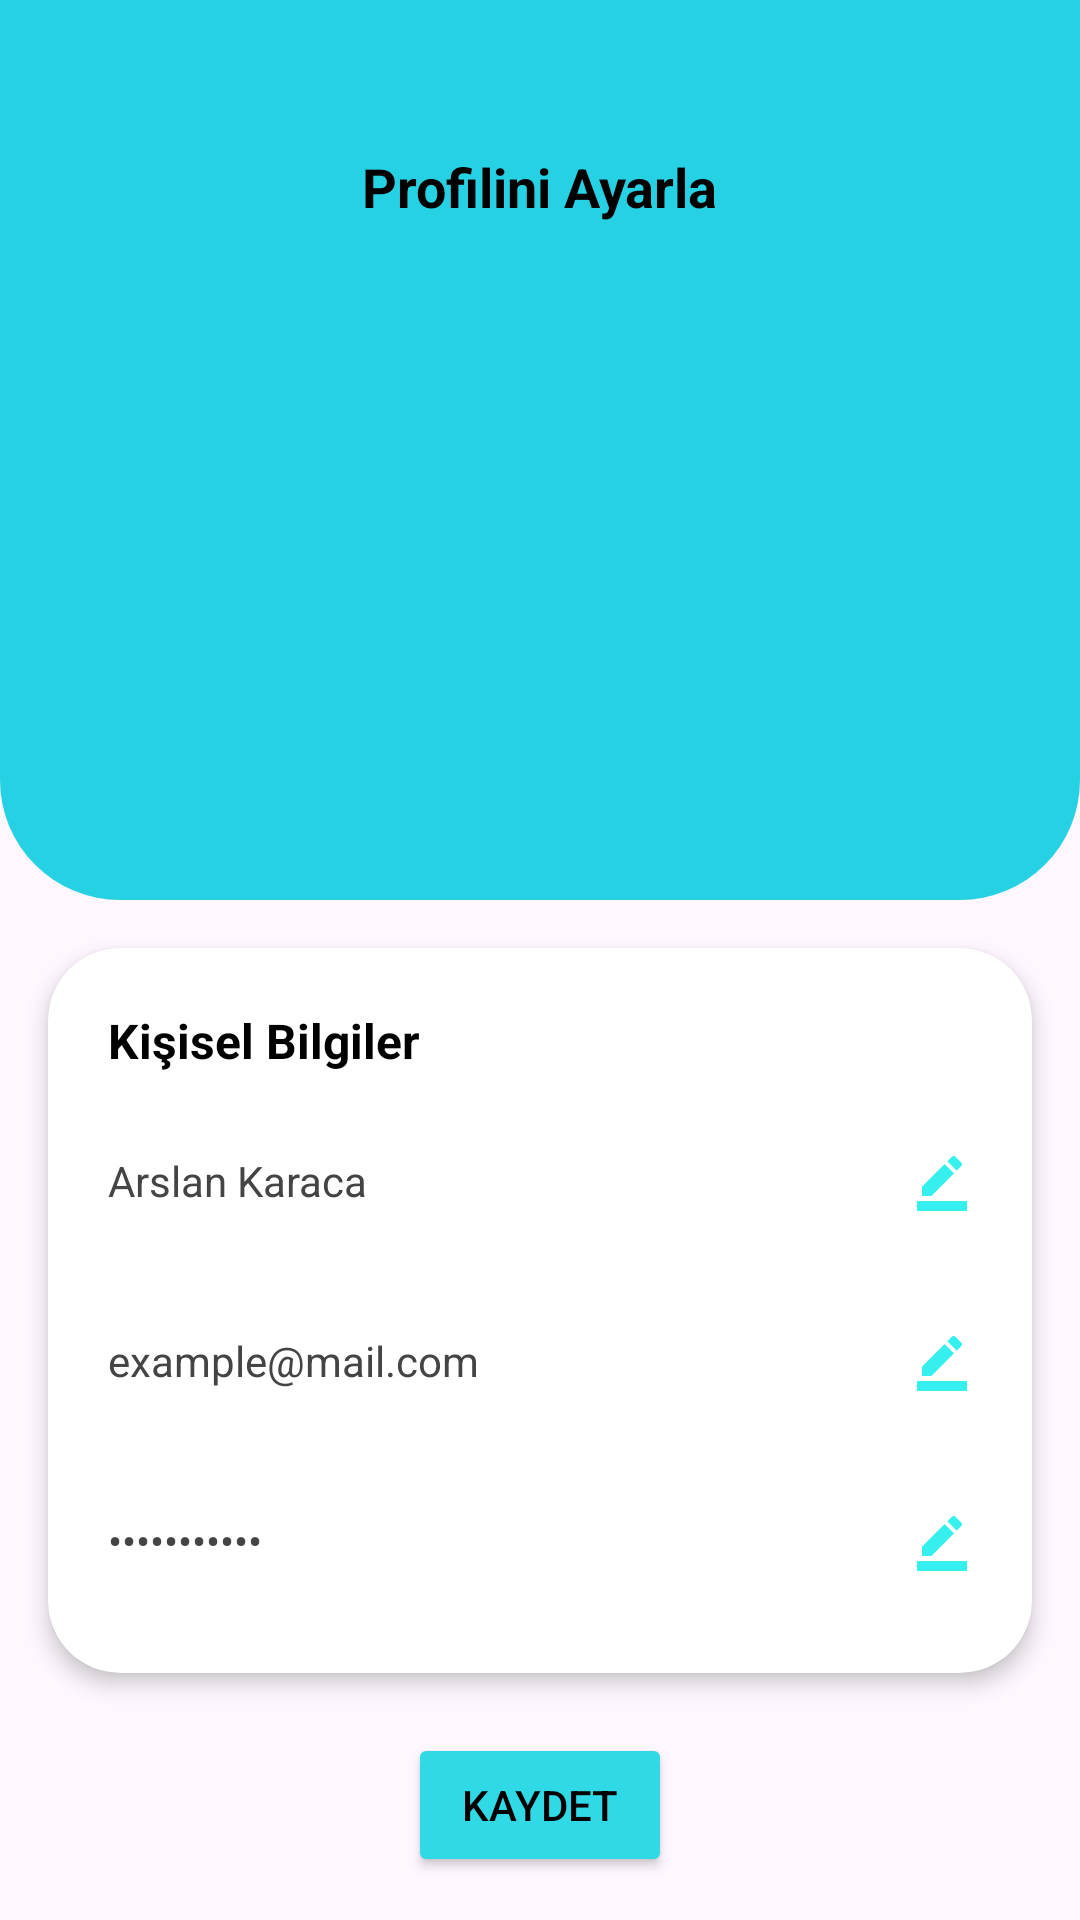

The Android layout XML behind this screen, and the referenced resources:
<!-- AndroidManifest.xml: application theme Theme.Finsight20 -->
<!-- res/layout/fragment_profil_ayar.xml -->
<?xml version="1.0" encoding="utf-8"?>
<androidx.constraintlayout.widget.ConstraintLayout xmlns:android="http://schemas.android.com/apk/res/android"
    xmlns:app="http://schemas.android.com/apk/res-auto"
    xmlns:tools="http://schemas.android.com/tools"
    android:layout_width="match_parent"
    android:layout_height="match_parent"
    tools:context=".ui.fragment.profilAyarFragment">

    <View
        android:id="@+id/profileHeaderBg"
        android:layout_width="0dp"
        android:layout_height="300dp"
        android:background="@drawable/rounded_bottom_bg"
        app:layout_constraintEnd_toEndOf="parent"
        app:layout_constraintStart_toStartOf="parent"
        app:layout_constraintTop_toTopOf="parent" />

    
    <TextView
        android:id="@+id/txtProfilBaslik"
        android:layout_width="wrap_content"
        android:layout_height="wrap_content"
        android:layout_marginTop="50dp"
        android:text="Profilini Ayarla"
        android:textColor="#000000"
        android:textSize="18sp"
        android:textStyle="bold"
        app:layout_constraintEnd_toEndOf="parent"
        app:layout_constraintStart_toStartOf="parent"
        app:layout_constraintTop_toTopOf="@id/profileHeaderBg" />

    
    <ImageView
        android:id="@+id/imgProfile"
        android:layout_width="120dp"
        android:layout_height="120dp"
        android:layout_marginTop="24dp"
        android:background="@drawable/circle_bg"
        android:clipToOutline="true"

        android:elevation="4dp"
        android:outlineProvider="background"
        app:layout_constraintEnd_toEndOf="parent"
        app:layout_constraintStart_toStartOf="parent"
        app:layout_constraintTop_toBottomOf="@id/txtProfilBaslik"
        app:srcCompat="@drawable/eray"/>

    
    <androidx.cardview.widget.CardView
        android:id="@+id/infoCard"
        android:layout_width="0dp"
        android:layout_height="wrap_content"
        android:layout_marginHorizontal="16dp"
        android:layout_marginTop="16dp"
        android:layout_marginBottom="16dp"
        app:cardCornerRadius="24dp"
        app:cardElevation="4dp"
        app:layout_constraintEnd_toEndOf="parent"
        app:layout_constraintStart_toStartOf="parent"
        app:layout_constraintTop_toBottomOf="@id/profileHeaderBg">

        <LinearLayout
            android:layout_width="match_parent"
            android:layout_height="wrap_content"
            android:orientation="vertical"
            android:padding="20dp">

            
            <TextView
                android:layout_width="wrap_content"
                android:layout_height="wrap_content"
                android:layout_marginBottom="12dp"
                android:text="Kişisel Bilgiler"
                android:textColor="#000000"
                android:textSize="16sp"
                android:textStyle="bold" />

            

            <LinearLayout
                android:layout_width="match_parent"
                android:layout_height="wrap_content"
                android:layout_marginBottom="12dp"
                android:gravity="center_vertical"
                android:orientation="horizontal">

                <EditText
                    android:id="@+id/editName"
                    android:layout_width="48dp"
                    android:layout_height="48dp"
                    android:layout_weight="1"
                    android:background="@android:color/transparent"
                    android:clickable="false"
                    android:enabled="false"
                    android:focusable="false"
                    android:hint="Adınızı girin"
                    android:inputType="textPersonName"
                    android:text="Arslan Karaca"
                    android:textColor="#444"
                    android:textSize="14sp" />

                <ImageView
                    android:id="@+id/editNameIcon"
                    android:layout_width="20dp"
                    android:layout_height="20dp"
                    android:src="@drawable/board_24" />
            </LinearLayout>


            <LinearLayout
                android:layout_width="match_parent"
                android:layout_height="wrap_content"
                android:layout_marginBottom="12dp"
                android:gravity="center_vertical"
                android:orientation="horizontal">
                
                <EditText
                    android:id="@+id/editMail"
                    android:layout_width="48dp"
                    android:layout_height="48dp"
                    android:layout_weight="1"
                    android:background="@android:color/transparent"
                    android:clickable="false"
                    android:enabled="false"
                    android:focusable="false"
                    android:hint="Mail girin"
                    android:inputType="textEmailAddress"
                    android:text="example@mail.com"
                    android:textColor="#444"
                    android:textSize="14sp" />

                <ImageView
                    android:id="@+id/editMailIcon"
                    android:layout_width="20dp"
                    android:layout_height="20dp"
                    android:src="@drawable/board_24" />
            </LinearLayout>

            

            <LinearLayout
                android:layout_width="match_parent"
                android:layout_height="wrap_content"
                android:gravity="center_vertical"
                android:orientation="horizontal">

                <EditText
                    android:id="@+id/editPassword"
                    android:layout_width="48dp"
                    android:layout_height="48dp"
                    android:layout_weight="1"
                    android:background="@android:color/transparent"
                    android:clickable="false"
                    android:enabled="false"
                    android:focusable="false"
                    android:hint="Şifre"
                    android:inputType="textPassword"
                    android:text="***********"
                    android:textColor="#444"
                    android:textSize="14sp" />

                <ImageView
                    android:id="@+id/editsifreIcon"
                    android:layout_width="20dp"
                    android:layout_height="20dp"
                    android:src="@drawable/board_24" />
            </LinearLayout>
        </LinearLayout>
    </androidx.cardview.widget.CardView>

    <Button
        android:id="@+id/button"
        android:layout_width="wrap_content"
        android:layout_height="wrap_content"
        android:layout_marginTop="20dp"
        android:backgroundTint="@color/lacivert"
        android:text="Kaydet"
        android:textColor="@color/black"
        app:layout_constraintEnd_toEndOf="parent"
        app:layout_constraintHorizontal_bias="0.5"
        app:layout_constraintStart_toStartOf="parent"
        app:layout_constraintTop_toBottomOf="@+id/infoCard" />


</androidx.constraintlayout.widget.ConstraintLayout>
<!-- resources referenced by this layout -->
<resources>
  <color name="black">#FF000000</color>
  <color name="lacivert">#2FD9E6</color>
  <!-- drawable board_24 (drawable) -->
  <vector xmlns:android="http://schemas.android.com/apk/res/android" android:height="24dp" android:tint="#36EFEF" android:viewportHeight="24" android:viewportWidth="24" android:width="24dp">
        
      <path android:fillColor="@android:color/white" android:pathData="M22,24H2v-4h20V24zM13.06,5.19l3.75,3.75L7.75,18H4v-3.75L13.06,5.19zM17.88,7.87l-3.75,-3.75l1.83,-1.83c0.39,-0.39 1.02,-0.39 1.41,0l2.34,2.34c0.39,0.39 0.39,1.02 0,1.41L17.88,7.87z"/>
      
  </vector>
  <!-- drawable rounded_bottom_bg (drawable) -->
  <?xml version="1.0" encoding="utf-8"?>
  <shape xmlns:android="http://schemas.android.com/apk/res/android"
      android:shape="rectangle">
      <solid android:color="#26D1E3" />
      <corners
          android:bottomLeftRadius="40dp"
          android:bottomRightRadius="40dp" />
  </shape>
  <style name="Theme.Finsight20" parent="Base.Theme.Finsight20" />
  <style name="Base.Theme.Finsight20" parent="Theme.Material3.DayNight.NoActionBar">
          
          
      </style>
</resources>
